Dataset: dataset (GitHub, chanheehi/Pig-Posture-Classification-Using-Deep-Learning). Classes: lying on belly, lying on side, sitting, standing.

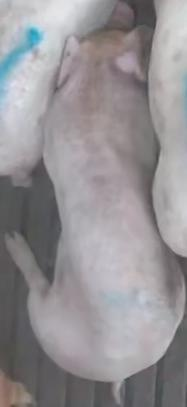
Label: sitting

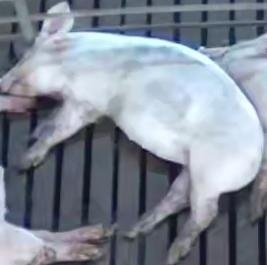
Label: lying on side

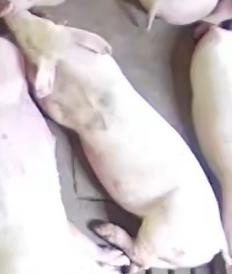
Label: lying on belly

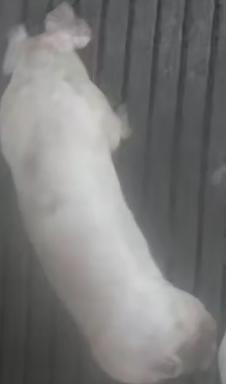
Label: standing

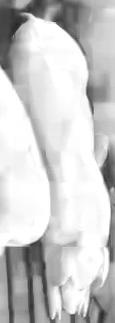
Label: lying on belly

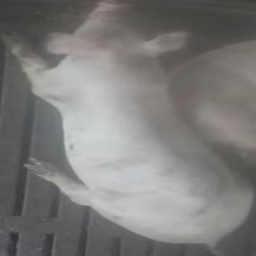
Label: sitting
